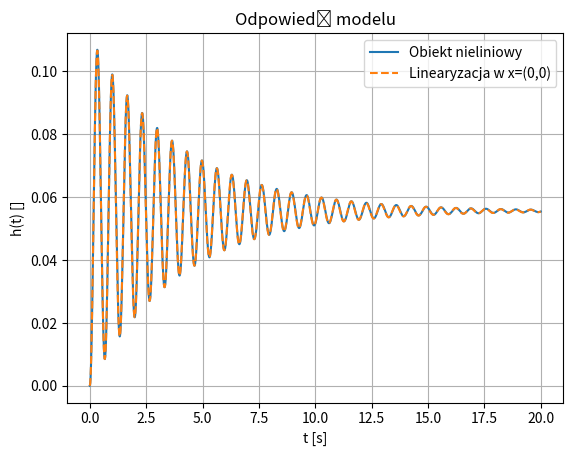
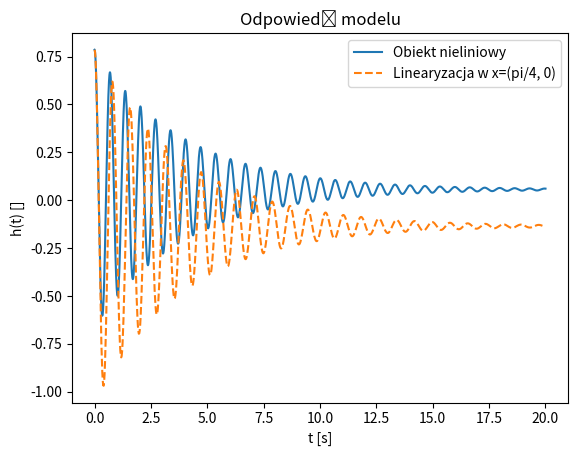

Here is the Python script that generated these plots, in order:
import numpy as np
from scipy.integrate import solve_ivp
import matplotlib.pyplot as plt
from scipy.signal import StateSpace, lsim

l=1
m=9
J=1
g=10
d=0.5

#
# Pierwszy punkt pracy (0,0)
#

# Model neliniowy

def control(t):
    return 5

def model(t,x):
    dx1 = x[1]
    dx2 = (1/J)*control(t) - (d/J)*x[1] - ((m*g*l)/J)*np.sin(x[0])
    return [dx1, dx2]

ret = solve_ivp(model, [0,20], [0,0], rtol=1e-10, atol=1e-10)

plt.figure()
plt.title("Odpowiedź modelu")
plt.grid()
plt.xlabel("t [s]")
plt.ylabel("h(t) []")
plt.plot(ret.t, ret.y[0], label="Obiekt nieliniowy")

# Liniowy 1 - linearyzacja w (0,0)

A = np.array([[0,1],[-(m*g*l)/J, -d/J]])
B = np.array([[0],[1/J]])
C = np.array([[1, 0]])
D = 0

sys = StateSpace(A,B,C,D)
t = np.linspace(0,20,1000)
u0 = 5
u = u0 * np.ones_like(t)
tout, yout, xout = lsim(sys, u, t, X0=[0,0])
plt.plot(tout, yout, "--", label="Linearyzacja w x=(0,0)")
plt.legend()

#
# Drugi punkt pracy (pi/4, 0)
#

# Model nieliniowy
ret2 = solve_ivp(model, [0,20], [np.pi/4,0], rtol=1e-10, atol=1e-10)

# Liniowy 2 - linearyzacja w (pi/4, 1)
plt.figure()
plt.title("Odpowiedź modelu")
plt.grid()
plt.xlabel("t [s]")
plt.ylabel("h(t) []")
plt.plot(ret2.t, ret2.y[0], label="Obiekt nieliniowy")

A = np.array([[0,1],[(-(m*g*l)/J)*(np.sqrt(2)/2), -d/J]])
B = np.array([[0],[1/J]])
C = np.array([[1, 0]])
D = 0

sys = StateSpace(A,B,C,D)
t = np.linspace(0,20,1000)
u0 = 5 - 45*np.sqrt(2)
u = u0 * np.ones_like(t)
tout, yout, xout = lsim(sys, u, t, X0=[0,0])

plt.grid()
plt.plot(tout, yout+(np.pi/4), "--", label="Linearyzacja w x=(pi/4, 0)")

plt.legend()
plt.show()